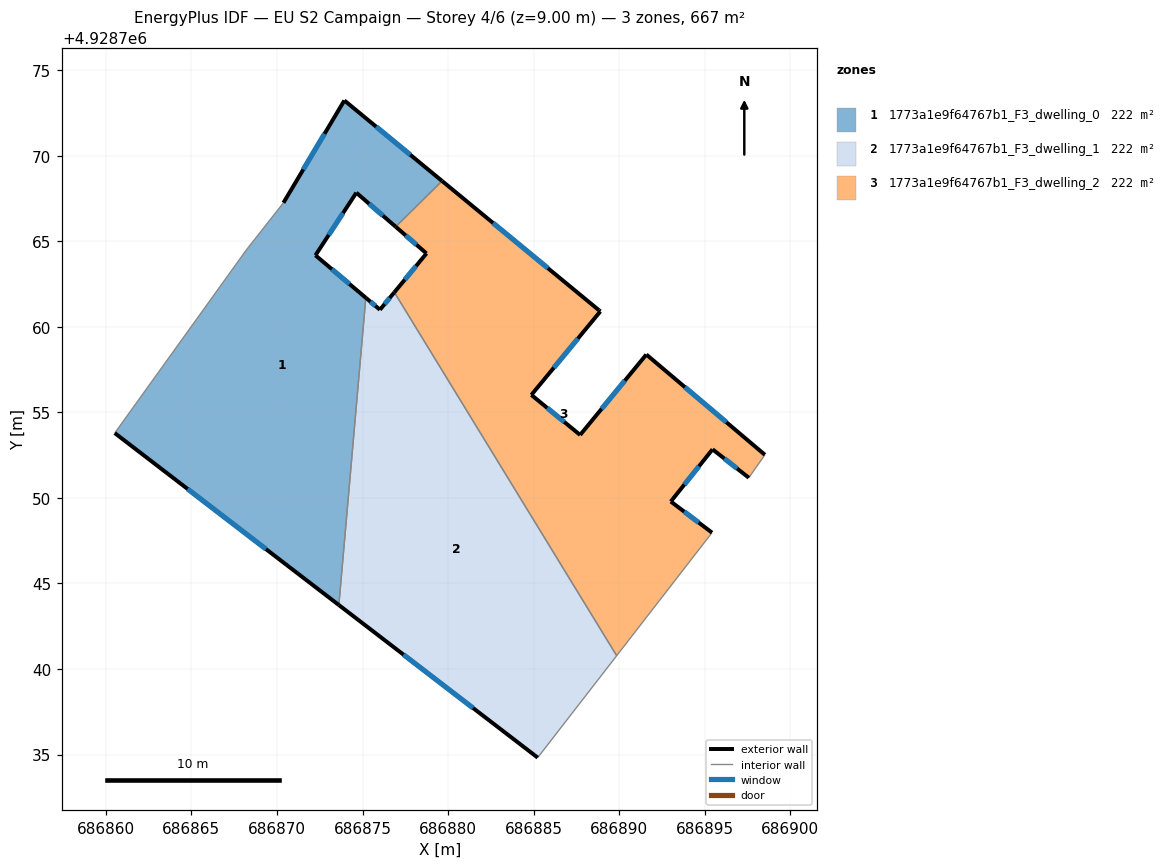
=== STOREY PLAN SPEC (per zone: floor XY polygon, exterior-wall plan segments, windows/doors) ===
zone 1: 1773a1e9f64767b1_F3_dwelling_0  (222.4 m²)
  floor: (686873.62, 4928743.74) (686875.19, 4928761.69) (686872.25, 4928764.18) (686874.64, 4928767.84) (686876.94, 4928765.85) (686879.65, 4928768.52) (686873.94, 4928773.23) (686870.38, 4928767.25) (686868.21, 4928764.49) (686860.52, 4928753.79)
  exterior wall: (686870.38, 4928767.25) – (686873.94, 4928773.23)  [7.0 m]
    window: (686871.54, 4928769.19) – (686872.78, 4928771.28)  [2.6 m²]
  exterior wall: (686873.94, 4928773.23) – (686879.65, 4928768.52)  [7.4 m]
    window: (686875.80, 4928771.70) – (686877.79, 4928770.05)  [2.7 m²]
  exterior wall: (686876.94, 4928765.85) – (686874.64, 4928767.84)  [3.0 m]
    window: (686876.19, 4928766.49) – (686875.39, 4928767.19)  [1.1 m²]
  exterior wall: (686874.64, 4928767.84) – (686872.25, 4928764.18)  [4.4 m]
    window: (686873.86, 4928766.65) – (686873.03, 4928765.37)  [1.6 m²]
  exterior wall: (686872.25, 4928764.18) – (686875.19, 4928761.69)  [3.9 m]
    window: (686873.21, 4928763.37) – (686874.23, 4928762.50)  [1.4 m²]
  exterior wall: (686873.62, 4928743.74) – (686860.52, 4928753.79)  [16.5 m]
    window: (686869.36, 4928747.01) – (686864.78, 4928750.52)  [6.1 m²]
  interior walls: 4
zone 2: 1773a1e9f64767b1_F3_dwelling_1  (222.4 m²)
  floor: (686885.24, 4928734.82) (686889.85, 4928740.78) (686876.86, 4928762.01) (686876.02, 4928761.00) (686875.19, 4928761.69) (686873.62, 4928743.74)
  exterior wall: (686875.19, 4928761.69) – (686876.02, 4928761.00)  [1.1 m]
    window: (686875.46, 4928761.47) – (686875.75, 4928761.22)  [0.4 m²]
  exterior wall: (686876.02, 4928761.00) – (686876.86, 4928762.01)  [1.3 m]
    window: (686876.29, 4928761.33) – (686876.59, 4928761.68)  [0.5 m²]
  exterior wall: (686885.24, 4928734.82) – (686873.62, 4928743.74)  [14.6 m]
    window: (686881.46, 4928737.72) – (686877.40, 4928740.84)  [5.4 m²]
  interior walls: 3
zone 3: 1773a1e9f64767b1_F3_dwelling_2  (222.4 m²)
  floor: (686895.43, 4928747.97) (686893.02, 4928749.79) (686895.46, 4928752.84) (686897.58, 4928751.18) (686898.52, 4928752.52) (686891.59, 4928758.38) (686887.72, 4928753.68) (686884.87, 4928756.02) (686888.90, 4928760.90) (686888.82, 4928760.97) (686879.65, 4928768.52) (686876.94, 4928765.85) (686878.74, 4928764.29) (686876.86, 4928762.01) (686889.85, 4928740.78)
  exterior wall: (686888.90, 4928760.90) – (686884.87, 4928756.02)  [6.3 m]
    window: (686887.59, 4928759.31) – (686886.18, 4928757.60)  [2.3 m²]
  exterior wall: (686884.87, 4928756.02) – (686887.72, 4928753.68)  [3.7 m]
    window: (686885.79, 4928755.26) – (686886.79, 4928754.44)  [1.4 m²]
  exterior wall: (686887.72, 4928753.68) – (686891.59, 4928758.38)  [6.1 m]
    window: (686888.98, 4928755.21) – (686890.33, 4928756.85)  [2.2 m²]
  exterior wall: (686891.59, 4928758.38) – (686898.52, 4928752.52)  [9.1 m]
    window: (686893.84, 4928756.47) – (686896.26, 4928754.42)  [3.3 m²]
  exterior wall: (686897.58, 4928751.18) – (686895.46, 4928752.84)  [2.7 m]
    window: (686896.89, 4928751.72) – (686896.15, 4928752.30)  [1.0 m²]
  exterior wall: (686895.46, 4928752.84) – (686893.02, 4928749.79)  [3.9 m]
    window: (686894.66, 4928751.85) – (686893.81, 4928750.78)  [1.4 m²]
  exterior wall: (686893.02, 4928749.79) – (686895.43, 4928747.97)  [3.0 m]
    window: (686893.80, 4928749.20) – (686894.64, 4928748.56)  [1.1 m²]
  exterior wall: (686876.86, 4928762.01) – (686878.74, 4928764.29)  [2.9 m]
    window: (686877.47, 4928762.75) – (686878.13, 4928763.55)  [1.1 m²]
  exterior wall: (686878.74, 4928764.29) – (686876.94, 4928765.85)  [2.4 m]
    window: (686878.15, 4928764.79) – (686877.52, 4928765.34)  [0.9 m²]
  exterior wall: (686879.65, 4928768.52) – (686888.82, 4928760.97)  [11.9 m]
    window: (686882.63, 4928766.06) – (686885.84, 4928763.42)  [4.4 m²]
  exterior wall: (686888.82, 4928760.97) – (686888.90, 4928760.90)  [0.1 m]
  interior walls: 4

=== DERIVED (storey summary) ===
Building: EU S2 Campaign
Storey: 4 of 6  (floor level z = 9.00 m)
Storey gross floor area: 667.2 m²
Zones on this storey: 3
  - 1773a1e9f64767b1_F3_dwelling_0: floor 222.4 m²; exterior wall 42.1 m (126.4 m²); 6 window(s) 15.4 m²; WWR 12.2%
  - 1773a1e9f64767b1_F3_dwelling_1: floor 222.4 m²; exterior wall 17.0 m (51.1 m²); 3 window(s) 6.3 m²; WWR 12.2%
  - 1773a1e9f64767b1_F3_dwelling_2: floor 222.4 m²; exterior wall 52.1 m (156.4 m²); 10 window(s) 19.1 m²; WWR 12.2%
Zone adjacency (shared interzone walls):
  - 1773a1e9f64767b1_F3_dwelling_0 ↔ 1773a1e9f64767b1_F3_dwelling_1
  - 1773a1e9f64767b1_F3_dwelling_0 ↔ 1773a1e9f64767b1_F3_dwelling_2
  - 1773a1e9f64767b1_F3_dwelling_1 ↔ 1773a1e9f64767b1_F3_dwelling_2